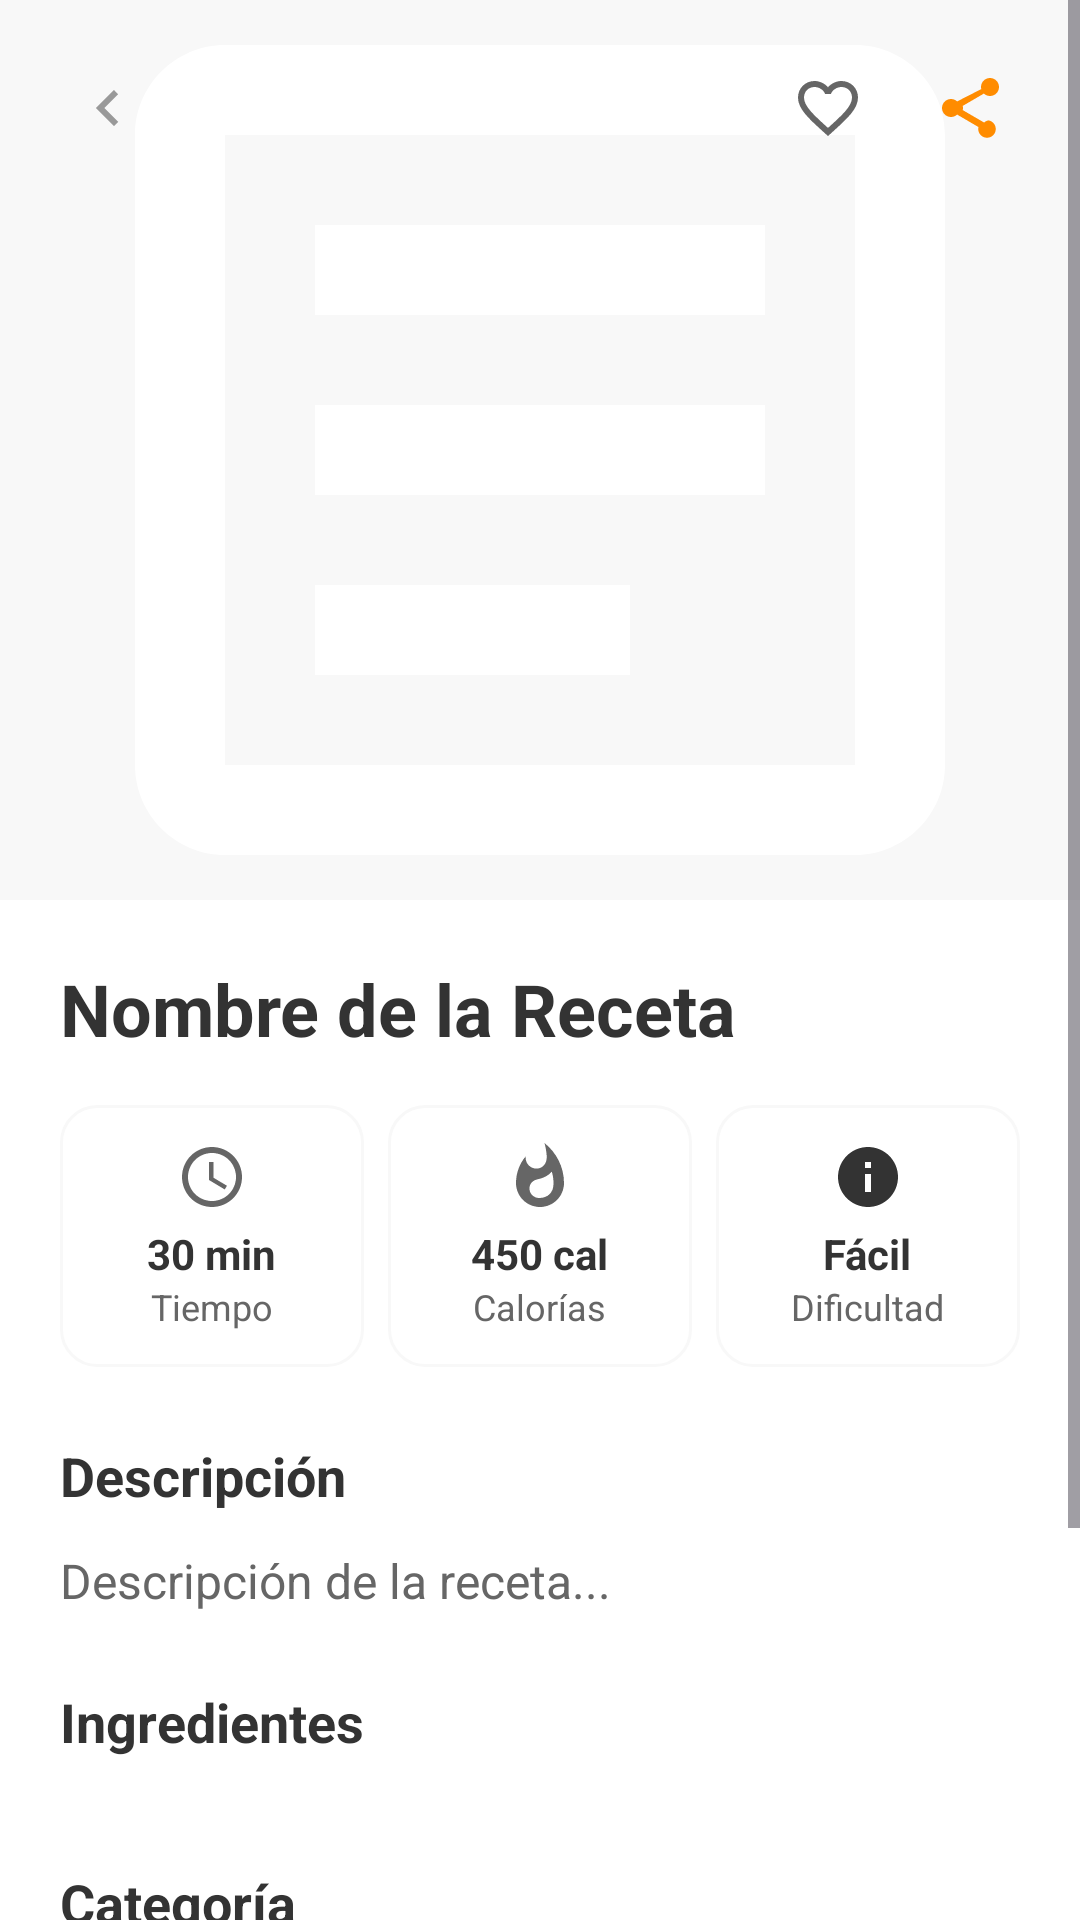

Layout XML and referenced resources for this Android screen:
<!-- AndroidManifest.xml: application theme Theme.Recipies_app -->
<!-- res/layout/activity_recipe_detail.xml -->
<?xml version="1.0" encoding="utf-8"?>

<ScrollView xmlns:android="http://schemas.android.com/apk/res/android"
    android:layout_width="match_parent"
    android:layout_height="match_parent"
    android:background="@color/background_white">

    <LinearLayout
        android:layout_width="match_parent"
        android:layout_height="wrap_content"
        android:orientation="vertical">

        
        <RelativeLayout
            android:layout_width="match_parent"
            android:layout_height="300dp">

            <ImageView
                android:id="@+id/iv_recipe_image"
                android:layout_width="match_parent"
                android:layout_height="match_parent"
                android:src="@drawable/ic_recipe_book"
                android:scaleType="centerCrop"
                android:background="@color/light_gray" />

            
            <ImageView
                android:id="@+id/iv_back"
                android:layout_width="40dp"
                android:layout_height="40dp"
                android:src="@drawable/ic_arrow_right"
                android:rotation="180"
                android:background="@drawable/circle_white"
                android:padding="8dp"
                android:layout_margin="16dp"
                android:clickable="true"
                android:focusable="true" />

            
            <LinearLayout
                android:layout_width="wrap_content"
                android:layout_height="wrap_content"
                android:orientation="horizontal"
                android:layout_alignParentEnd="true"
                android:layout_margin="16dp">

                <ImageView
                    android:id="@+id/iv_favorite"
                    android:layout_width="40dp"
                    android:layout_height="40dp"
                    android:src="@drawable/ic_favorite_outline"
                    android:background="@drawable/circle_white"
                    android:padding="8dp"
                    android:layout_marginEnd="8dp"
                    android:clickable="true"
                    android:focusable="true" />

                <ImageView
                    android:id="@+id/iv_share"
                    android:layout_width="40dp"
                    android:layout_height="40dp"
                    android:src="@drawable/ic_share"
                    android:background="@drawable/circle_white"
                    android:padding="8dp"
                    android:clickable="true"
                    android:focusable="true" />

            </LinearLayout>

        </RelativeLayout>

        
        <LinearLayout
            android:layout_width="match_parent"
            android:layout_height="wrap_content"
            android:orientation="vertical"
            android:padding="20dp">

            
            <TextView
                android:id="@+id/tv_recipe_name"
                android:layout_width="wrap_content"
                android:layout_height="wrap_content"
                android:text="Nombre de la Receta"
                android:textSize="24sp"
                android:textStyle="bold"
                android:textColor="@color/text_primary"
                android:layout_marginBottom="16dp" />

            
            <LinearLayout
                android:layout_width="match_parent"
                android:layout_height="wrap_content"
                android:orientation="horizontal"
                android:layout_marginBottom="24dp"
                android:weightSum="3">

                <LinearLayout
                    android:layout_width="0dp"
                    android:layout_height="wrap_content"
                    android:layout_weight="1"
                    android:orientation="vertical"
                    android:gravity="center"
                    android:padding="12dp"
                    android:background="@drawable/background_card">

                    <ImageView
                        android:layout_width="24dp"
                        android:layout_height="24dp"
                        android:src="@drawable/ic_time"
                        android:layout_marginBottom="4dp" />

                    <TextView
                        android:id="@+id/tv_cook_time"
                        android:layout_width="wrap_content"
                        android:layout_height="wrap_content"
                        android:text="30 min"
                        android:textColor="@color/text_primary"
                        android:textStyle="bold"
                        android:textSize="14sp" />

                    <TextView
                        android:layout_width="wrap_content"
                        android:layout_height="wrap_content"
                        android:text="Tiempo"
                        android:textColor="@color/text_secondary"
                        android:textSize="12sp" />

                </LinearLayout>

                <LinearLayout
                    android:layout_width="0dp"
                    android:layout_height="wrap_content"
                    android:layout_weight="1"
                    android:orientation="vertical"
                    android:gravity="center"
                    android:padding="12dp"
                    android:background="@drawable/background_card"
                    android:layout_marginStart="8dp"
                    android:layout_marginEnd="8dp">

                    <ImageView
                        android:layout_width="24dp"
                        android:layout_height="24dp"
                        android:src="@drawable/ic_calories"
                        android:layout_marginBottom="4dp" />

                    <TextView
                        android:id="@+id/tv_calories"
                        android:layout_width="wrap_content"
                        android:layout_height="wrap_content"
                        android:text="450 cal"
                        android:textSize="14sp"
                        android:textStyle="bold"
                        android:textColor="@color/text_primary" />

                    <TextView
                        android:layout_width="wrap_content"
                        android:layout_height="wrap_content"
                        android:text="Calorías"
                        android:textColor="@color/text_secondary"
                        android:textSize="12sp" />

                </LinearLayout>

                <LinearLayout
                    android:layout_width="0dp"
                    android:layout_height="wrap_content"
                    android:layout_weight="1"
                    android:orientation="vertical"
                    android:gravity="center"
                    android:padding="12dp"
                    android:background="@drawable/background_card">

                    <ImageView
                        android:layout_width="24dp"
                        android:layout_height="24dp"
                        android:src="@drawable/ic_info"
                        android:layout_marginBottom="4dp" />

                    <TextView
                        android:id="@+id/tv_difficulty"
                        android:layout_width="wrap_content"
                        android:layout_height="wrap_content"
                        android:text="Fácil"
                        android:textSize="14sp"
                        android:textStyle="bold"
                        android:textColor="@color/text_primary" />

                    <TextView
                        android:layout_width="wrap_content"
                        android:layout_height="wrap_content"
                        android:text="Dificultad"
                        android:textColor="@color/text_secondary"
                        android:textSize="12sp" />

                </LinearLayout>

            </LinearLayout>

            
            <TextView
                android:layout_width="wrap_content"
                android:layout_height="wrap_content"
                android:text="Descripción"
                android:textSize="18sp"
                android:textStyle="bold"
                android:textColor="@color/text_primary"
                android:layout_marginBottom="12dp" />

            <TextView
                android:id="@+id/tv_recipe_description"
                android:layout_width="wrap_content"
                android:layout_height="wrap_content"
                android:text="Descripción de la receta..."
                android:textSize="16sp"
                android:textColor="@color/text_secondary"
                android:lineSpacingExtra="4dp"
                android:layout_marginBottom="24dp" />

            
            <TextView
                android:layout_width="wrap_content"
                android:layout_height="wrap_content"
                android:text="Ingredientes"
                android:textSize="18sp"
                android:textStyle="bold"
                android:textColor="@color/text_primary"
                android:layout_marginBottom="12dp" />

            <androidx.recyclerview.widget.RecyclerView
                android:id="@+id/rv_ingredients"
                android:layout_width="match_parent"
                android:layout_height="wrap_content"
                android:nestedScrollingEnabled="false"
                android:layout_marginBottom="24dp" />

            
            <TextView
                android:layout_width="wrap_content"
                android:layout_height="wrap_content"
                android:text="Categoría"
                android:textSize="18sp"
                android:textStyle="bold"
                android:textColor="@color/text_primary"
                android:layout_marginBottom="12dp" />

            <TextView
                android:id="@+id/tv_category"
                android:layout_width="wrap_content"
                android:layout_height="wrap_content"
                android:text="Desayuno"
                android:textSize="16sp"
                android:textColor="@color/primary_orange"
                android:textStyle="bold"
                android:layout_marginBottom="32dp" />

            
            <Button
                android:id="@+id/btn_view_steps"
                android:layout_width="match_parent"
                android:layout_height="56dp"
                android:text="Ver Pasos de Preparación"
                android:textColor="@color/white"
                android:textSize="16sp"
                android:textStyle="bold"
                android:background="@drawable/button_primary_orange"
                android:elevation="4dp"
                android:layout_marginBottom="16dp" />

        </LinearLayout>

    </LinearLayout>

</ScrollView>
<!-- resources referenced by this layout -->
<resources>
  <color name="background_white">#FFFFFFFF</color>
  <color name="light_gray">#F8F8F8</color>
  <color name="primary_orange">#FF8C00</color>
  <color name="text_primary">#333333</color>
  <color name="text_secondary">#666666</color>
  <color name="white">#FFFFFFFF</color>
  <!-- drawable background_card (drawable) -->
  <?xml version="1.0" encoding="utf-8"?>
  
  <shape xmlns:android="http://schemas.android.com/apk/res/android">
      <solid android:color="@color/white" />
      <corners android:radius="12dp" />
      <stroke android:color="@color/background_light" android:width="1dp" />
  </shape>
  <!-- drawable button_primary_orange (drawable) -->
  <?xml version="1.0" encoding="utf-8"?>
  
  <shape xmlns:android="http://schemas.android.com/apk/res/android">
      <solid android:color="@color/primary_orange" />
      <corners android:radius="12dp" />
  </shape>
  <!-- drawable ic_arrow_right (drawable) -->
  <?xml version="1.0" encoding="utf-8"?>
  <vector xmlns:android="http://schemas.android.com/apk/res/android"
      android:width="24dp"
      android:height="24dp"
      android:viewportWidth="24"
      android:viewportHeight="24">
  
      <path
          android:fillColor="@color/text_hint"
          android:pathData="M8.59,16.58L13.17,12L8.59,7.41L10,6L16,12L10,18L8.59,16.58Z"/>
  
  </vector>
  <!-- drawable ic_calories (drawable) -->
  <vector xmlns:android="http://schemas.android.com/apk/res/android"
      android:width="24dp"
      android:height="24dp"
      android:viewportWidth="24"
      android:viewportHeight="24"
      android:tint="@color/text_secondary">
    <path
        android:fillColor="@android:color/white"
        android:pathData="M13.5,0.67s0.74,2.65 0.74,4.8c0,2.06 -1.35,3.73 -3.41,3.73 -2.07,0 -3.63,-1.67 -3.63,-3.73l0.03,-0.36C5.21,7.51 4,10.62 4,14c0,4.42 3.58,8 8,8s8,-3.58 8,-8C20,8.61 17.41,3.8 13.5,0.67zM11.71,19c-1.78,0 -3.22,-1.4 -3.22,-3.14 0,-1.62 1.05,-2.76 2.81,-3.12 1.77,-0.36 3.6,-1.21 4.62,-2.58 0.39,1.29 0.59,2.65 0.59,4.04 C16.51,17.28 14.51,19 11.71,19z"/>
  </vector>
  <!-- drawable ic_info (drawable) -->
  <?xml version="1.0" encoding="utf-8"?>
  
  <vector xmlns:android="http://schemas.android.com/apk/res/android"
      android:width="24dp"
      android:height="24dp"
      android:viewportWidth="24"
      android:viewportHeight="24">
      <path
          android:fillColor="@color/text_primary"
          android:pathData="M12 2C6.48 2 2 6.48 2 12s4.48 10 10 10 10-4.48 10-10S17.52 2 12 2zm1 15h-2v-6h2v6zm0-8h-2V7h2v2z" />
  </vector>
  <!-- drawable ic_time (drawable) -->
  <vector xmlns:android="http://schemas.android.com/apk/res/android"
      android:width="24dp"
      android:height="24dp"
      android:viewportWidth="24"
      android:viewportHeight="24"
      android:tint="@color/text_secondary">
    <path
        android:fillColor="@android:color/white"
        android:pathData="M11.99,2C6.47,2 2,6.48 2,12s4.47,10 9.99,10C17.52,22 22,17.52 22,12S17.52,2 11.99,2zM12,20c-4.42,0 -8,-3.58 -8,-8s3.58,-8 8,-8 8,3.58 8,8 -3.58,8 -8,8z"/>
    <path
        android:fillColor="@android:color/white"
        android:pathData="M12.5,7H11v6l5.25,3.15 0.75,-1.23 -4.5,-2.67z"/>
  </vector>
  <style name="Theme.Recipies_app" parent="Base.Theme.Recipies_app" />
  <color name="background_light">#F8F8F8</color>
  <color name="text_hint">#999999</color>
  <style name="Base.Theme.Recipies_app" parent="Theme.Material3.DayNight.NoActionBar">
          
          
      </style>
</resources>
